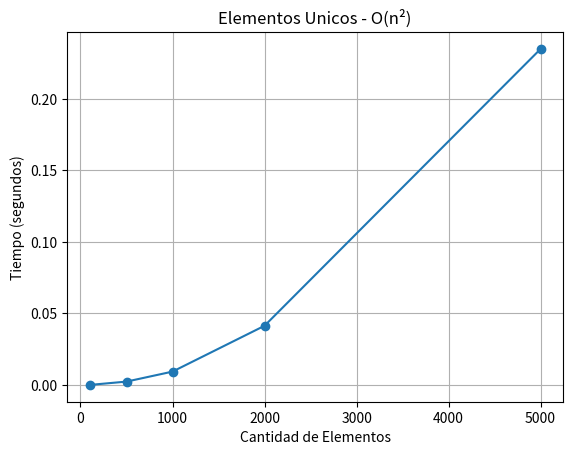

This figure's Python source:
import random
import time
import matplotlib.pyplot as plt

tiempos = []

def elementos_unicos(numeros):
    for i in range(len(numeros)):                 #n
        for x in range(i + 1, len(numeros)):      #n*(n-1)/2
            if numeros[i] == numeros[x]:          #1 op
                return False                      #1 op, opcional
    return True                                   

tamaños = [100, 500, 1000, 2000, 5000]
tiempos = []
for tamaño in tamaños:
    numeros = list(range(tamaño))
    inicio = time.time()
    elementos_unicos(numeros)
    fin = time.time()
    tiempos.append(fin - inicio)
    print(f"tiempo para {tamaño} numeros: {fin - inicio} segundos")
plt.plot(tamaños, tiempos, marker='o')
plt.xlabel("Cantidad de Elementos")
plt.ylabel("Tiempo (segundos)")
plt.title("Elementos Unicos - O(n²)")
plt.grid(True)
plt.show()
